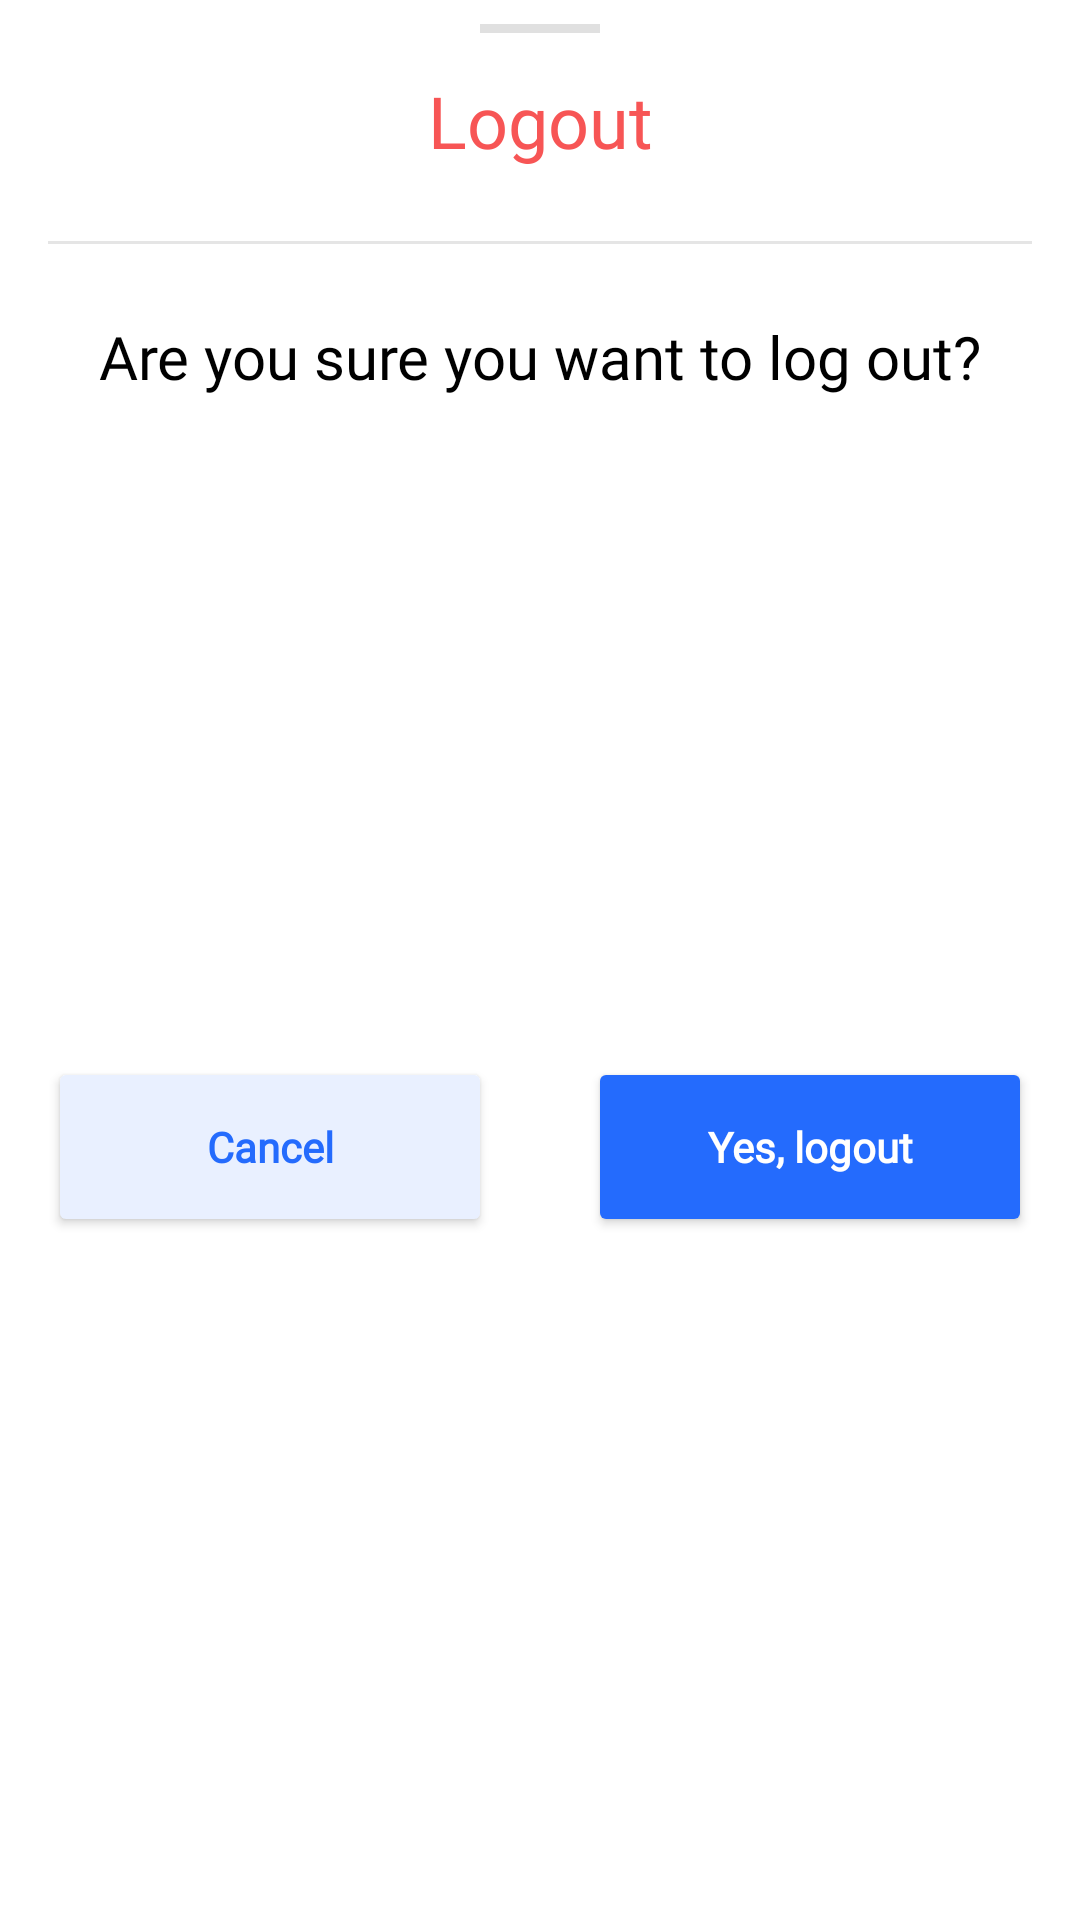

Reconstruct the res/layout file that produces this screen, plus the resources it refers to.
<!-- AndroidManifest.xml: application theme Theme.OpenRoom -->
<!-- res/layout/logout_fragment.xml -->
<?xml version="1.0" encoding="utf-8"?>
<androidx.constraintlayout.widget.ConstraintLayout xmlns:android="http://schemas.android.com/apk/res/android"
    xmlns:app="http://schemas.android.com/apk/res-auto"
    xmlns:tools="http://schemas.android.com/tools"
    android:layout_width="match_parent"
    android:layout_height="wrap_content">

    <View
        android:id="@+id/viewLine3"
        android:layout_width="40dp"
        android:layout_height="3dp"
        android:layout_marginTop="8dp"
        android:background="#e0e0e0"
        app:layout_constraintEnd_toEndOf="parent"
        app:layout_constraintStart_toStartOf="parent"
        app:layout_constraintTop_toTopOf="parent" />

    <View
        android:id="@+id/viewLine2"
        android:layout_width="match_parent"
        android:layout_height="1dp"
        android:layout_marginStart="16dp"
        android:layout_marginTop="24dp"
        android:layout_marginEnd="16dp"
        android:background="#e5e5e5"
        app:layout_constraintEnd_toEndOf="parent"
        app:layout_constraintHorizontal_bias="0.0"
        app:layout_constraintStart_toStartOf="parent"
        app:layout_constraintTop_toBottomOf="@+id/textViewLogoutDialog" />

    <Button
        android:id="@+id/buttonLogout"
        android:layout_width="0dp"
        android:layout_height="60dp"
        android:layout_marginStart="16dp"
        android:layout_marginTop="24dp"
        android:layout_marginEnd="16dp"
        android:layout_marginBottom="32dp"
        android:backgroundTint="#246bfd"
        android:fontFamily="@font/roboto_regular"
        android:text="@string/yes_logout"
        android:textAllCaps="false"
        android:textColor="#FFFFFF"
        android:textStyle="bold"
        app:cornerRadius="40dp"
        app:layout_constraintBottom_toBottomOf="parent"
        app:layout_constraintEnd_toEndOf="parent"
        app:layout_constraintStart_toStartOf="@+id/guideline3"
        app:layout_constraintTop_toBottomOf="@+id/textViewSure"
        tools:textSize="16sp" />

    <Button
        android:id="@+id/buttonCancel"
        android:layout_width="0dp"
        android:layout_height="60dp"
        android:layout_marginStart="16dp"
        android:layout_marginTop="24dp"
        android:layout_marginEnd="16dp"
        android:layout_marginBottom="32dp"
        android:backgroundTint="#e9f0ff"
        android:fontFamily="@font/roboto_regular"
        android:text="@string/cancel"
        android:textAllCaps="false"
        android:textColor="#246bfd"
        android:textStyle="bold"
        app:cornerRadius="40dp"
        app:layout_constraintBottom_toBottomOf="parent"
        app:layout_constraintEnd_toStartOf="@+id/guideline3"
        app:layout_constraintStart_toStartOf="parent"
        app:layout_constraintTop_toBottomOf="@+id/textViewSure"
        tools:textSize="16sp" />

    <androidx.constraintlayout.widget.Guideline
        android:id="@+id/guideline3"
        android:layout_width="wrap_content"
        android:layout_height="wrap_content"
        android:orientation="vertical"
        app:layout_constraintGuide_percent="0.5
" />

    <TextView
        android:id="@+id/textViewLogoutDialog"
        android:layout_width="wrap_content"
        android:layout_height="wrap_content"
        android:layout_marginTop="24dp"
        android:fontFamily="@font/roboto_medium"
        android:text="@string/logout"
        android:textColor="#f75555"
        android:textSize="24sp"
        app:layout_constraintEnd_toEndOf="parent"
        app:layout_constraintStart_toStartOf="parent"
        app:layout_constraintTop_toTopOf="parent" />

    <TextView
        android:id="@+id/textViewSure"
        android:layout_width="wrap_content"
        android:layout_height="wrap_content"
        android:layout_marginTop="24dp"
        android:fontFamily="@font/roboto_regular"
        android:text="@string/are_you_sure_you_want_to_log_out"
        android:textColor="#000000"
        android:textSize="20sp"
        app:layout_constraintEnd_toEndOf="parent"
        app:layout_constraintStart_toStartOf="parent"
        app:layout_constraintTop_toBottomOf="@+id/viewLine2" />
</androidx.constraintlayout.widget.ConstraintLayout>
<!-- resources referenced by this layout -->
<resources>
  <string name="are_you_sure_you_want_to_log_out">Are you sure you want to log out?</string>
  <string name="cancel">Cancel</string>
  <string name="logout">Logout</string>
  <string name="yes_logout">Yes, logout</string>
  <style name="Theme.OpenRoom" parent="Theme.MaterialComponents.Light.NoActionBar">
          
          <item name="colorPrimary">#246bfd</item>
          <item name="colorPrimaryVariant">#1b1464</item>
          <item name="colorOnPrimary">@color/white</item>
          
          <item name="colorSecondary">#0834a9</item>
          <item name="colorSecondaryVariant">@color/teal_700</item>
          <item name="colorOnSecondary">@color/black</item>
          <item name="android:textColorHint">@color/white</item>
          
          <item name="android:statusBarColor">@android:color/transparent</item>
          
      </style>
  <color name="white">#FFFFFFFF</color>
  <color name="teal_700">#FF018786</color>
  <color name="black">#FF000000</color>
</resources>
